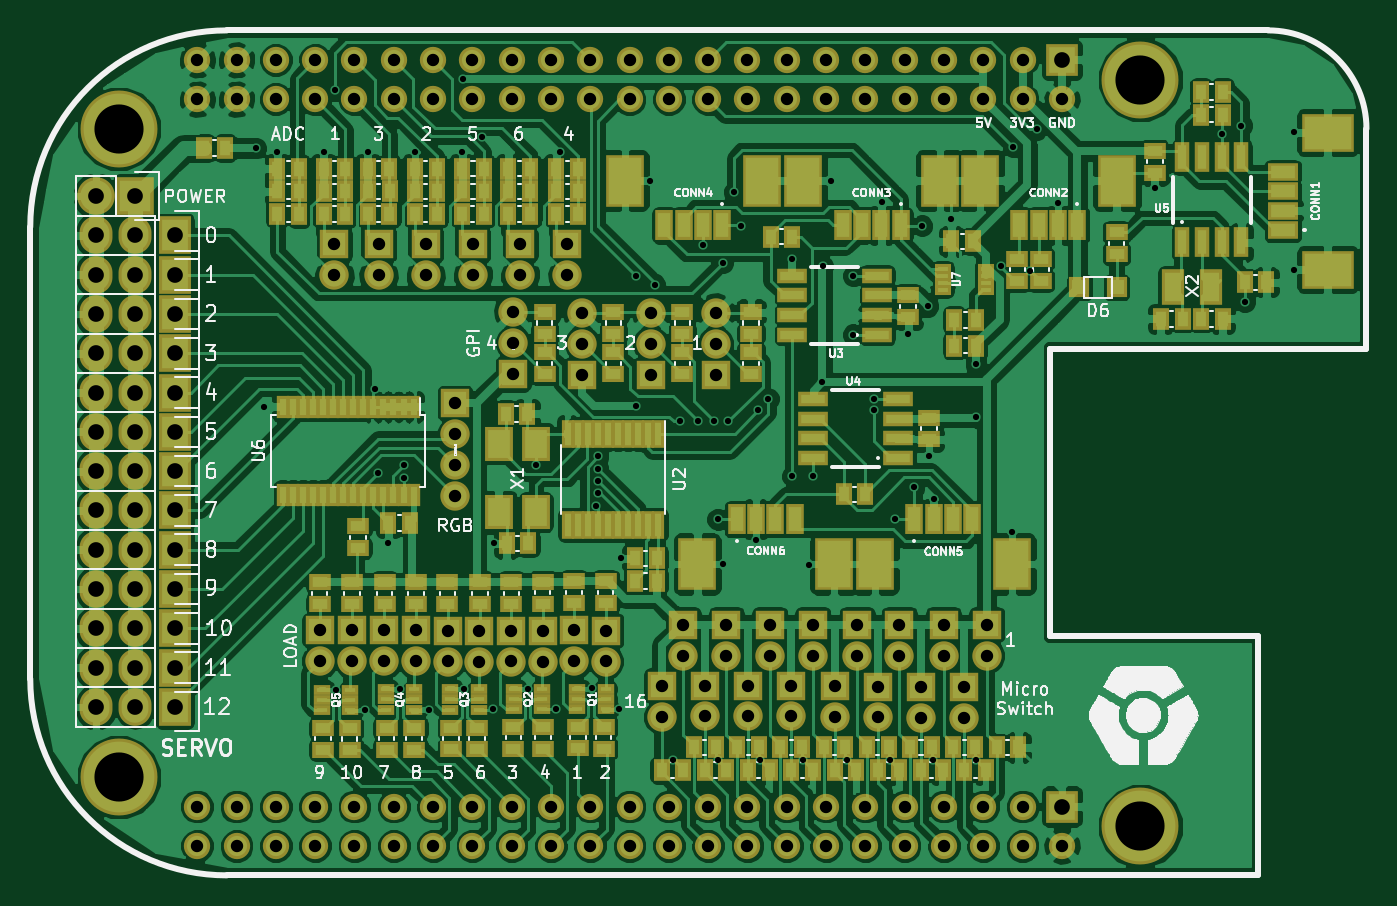
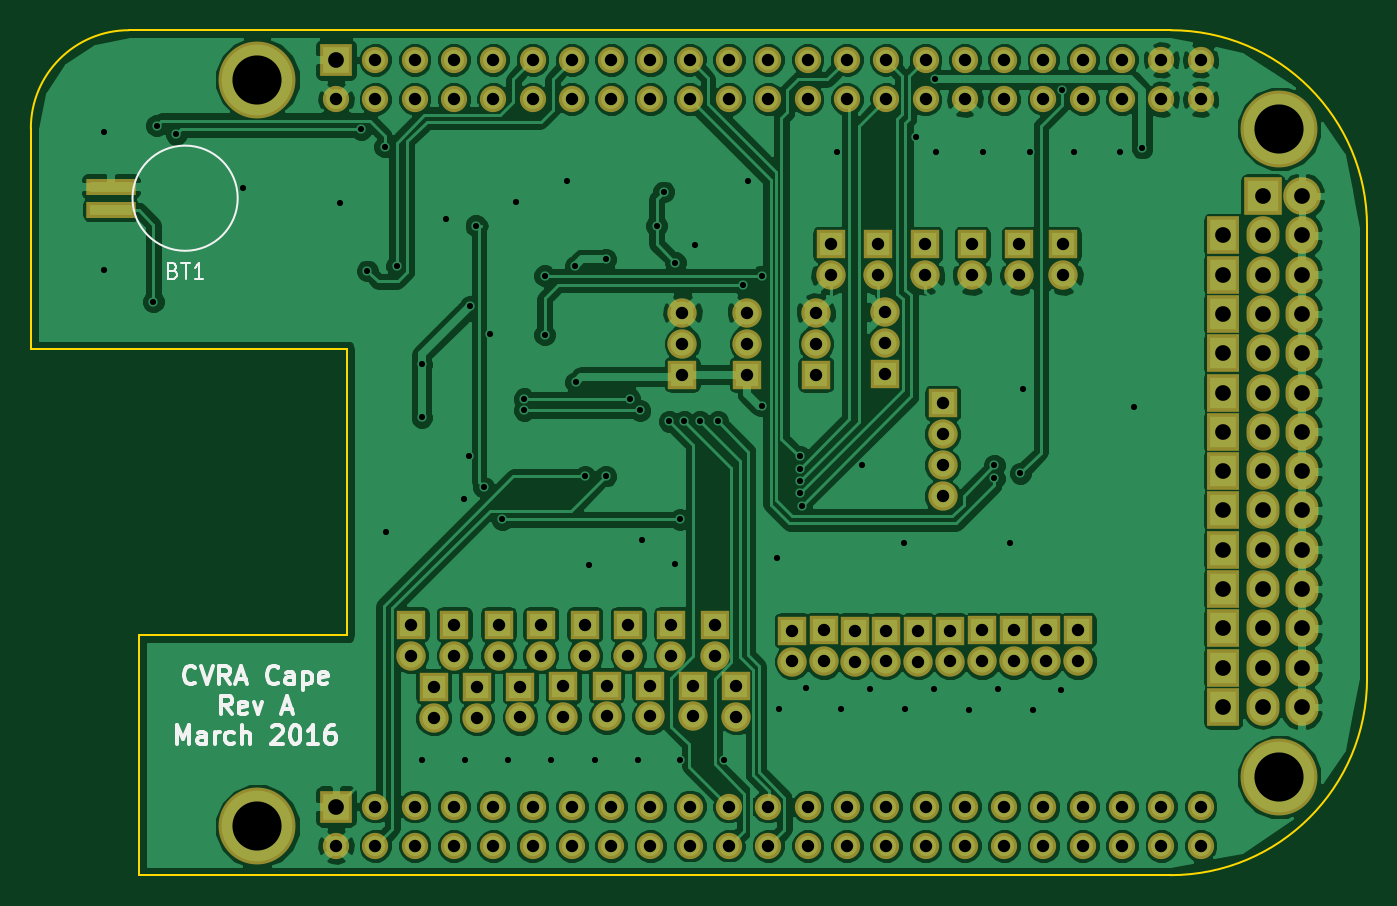
Circuit board: 8 layer files. Board 86.4 x 54.6 mm.
- bottom_copper: cvra-cape-B.Cu.gbl (190661 bytes)
- bottom_mask: cvra-cape-B.Mask.gbs (6726 bytes)
- bottom_silk: cvra-cape-B.SilkS.gbo (7541 bytes)
- outline: cvra-cape-Edge.Cuts.gm1 (1124 bytes)
- top_copper: cvra-cape-F.Cu.gtl (305556 bytes)
- top_mask: cvra-cape-F.Mask.gts (15553 bytes)
- top_silk: cvra-cape-F.SilkS.gto (91028 bytes)
- drill: cvra-cape.drl (5482 bytes)

=== bottom_copper: cvra-cape-B.Cu.gbl (190661 bytes, source omitted) ===
=== bottom_mask: cvra-cape-B.Mask.gbs ===
%TF.GenerationSoftware,KiCad,Pcbnew,4.0.1-stable*%
%TF.CreationDate,2016-03-14T18:21:19+01:00*%
%TF.ProjectId,cvra-cape,637672612D636170652E6B696361645F,A*%
%TF.FileFunction,Soldermask,Bot*%
%FSLAX46Y46*%
G04 Gerber Fmt 4.6, Leading zero omitted, Abs format (unit mm)*
G04 Created by KiCad (PCBNEW 4.0.1-stable) date 2016 March 14, Monday 18:21:19*
%MOMM*%
G01*
G04 APERTURE LIST*
%ADD10C,0.100000*%
%ADD11R,3.200000X1.100000*%
%ADD12C,1.900000*%
%ADD13R,1.900000X1.900000*%
%ADD14R,2.127200X2.432000*%
%ADD15O,2.127200X2.432000*%
%ADD16C,4.972000*%
%ADD17R,2.051000X2.051000*%
%ADD18C,1.700480*%
%ADD19R,2.432000X2.432000*%
%ADD20O,2.432000X2.432000*%
G04 APERTURE END LIST*
D10*
D11*
X164566000Y-70727000D03*
X164566000Y-69227000D03*
D12*
X127635000Y-77375000D03*
D13*
X127635000Y-81375000D03*
D12*
X127635000Y-79375000D03*
X123444000Y-77375000D03*
D13*
X123444000Y-81375000D03*
D12*
X123444000Y-79375000D03*
X118999000Y-77375000D03*
D13*
X118999000Y-81375000D03*
D12*
X118999000Y-79375000D03*
X114554000Y-77343000D03*
D13*
X114554000Y-81343000D03*
D12*
X114554000Y-79343000D03*
D14*
X92671900Y-72377300D03*
D15*
X90131900Y-72377300D03*
X87591900Y-72377300D03*
D14*
X92671900Y-74917300D03*
D15*
X90131900Y-74917300D03*
X87591900Y-74917300D03*
D14*
X92671900Y-77457300D03*
D15*
X90131900Y-77457300D03*
X87591900Y-77457300D03*
D14*
X92671900Y-79997300D03*
D15*
X90131900Y-79997300D03*
X87591900Y-79997300D03*
D14*
X92671900Y-82537300D03*
D15*
X90131900Y-82537300D03*
X87591900Y-82537300D03*
D14*
X92671900Y-85077300D03*
D15*
X90131900Y-85077300D03*
X87591900Y-85077300D03*
D14*
X92671900Y-87617300D03*
D15*
X90131900Y-87617300D03*
X87591900Y-87617300D03*
D14*
X92671900Y-90157300D03*
D15*
X90131900Y-90157300D03*
X87591900Y-90157300D03*
D14*
X92671900Y-92697300D03*
D15*
X90131900Y-92697300D03*
X87591900Y-92697300D03*
D14*
X92671900Y-95237300D03*
D15*
X90131900Y-95237300D03*
X87591900Y-95237300D03*
D14*
X92671900Y-97777300D03*
D15*
X90131900Y-97777300D03*
X87591900Y-97777300D03*
D14*
X92671900Y-100317300D03*
D15*
X90131900Y-100317300D03*
X87591900Y-100317300D03*
D14*
X92671900Y-102857300D03*
D15*
X90131900Y-102857300D03*
X87591900Y-102857300D03*
D12*
X110807500Y-89233000D03*
X110807500Y-87233000D03*
D13*
X110807500Y-83233000D03*
D12*
X110807500Y-85233000D03*
D16*
X89052400Y-65481200D03*
X155092400Y-62306200D03*
X155092400Y-110566200D03*
X89052400Y-107391200D03*
D17*
X150012400Y-61036200D03*
D18*
X150012400Y-63576200D03*
X147472400Y-61036200D03*
X147472400Y-63576200D03*
X144932400Y-61036200D03*
X144932400Y-63576200D03*
X142392400Y-61036200D03*
X142392400Y-63576200D03*
X139852400Y-61036200D03*
X139852400Y-63576200D03*
X137312400Y-61036200D03*
X137312400Y-63576200D03*
X134772400Y-61036200D03*
X134772400Y-63576200D03*
X132232400Y-61036200D03*
X132232400Y-63576200D03*
X129692400Y-61036200D03*
X129692400Y-63576200D03*
X127152400Y-61036200D03*
X127152400Y-63576200D03*
X124612400Y-61036200D03*
X124612400Y-63576200D03*
X122072400Y-61036200D03*
X122072400Y-63576200D03*
X119532400Y-61036200D03*
X119532400Y-63576200D03*
X116992400Y-61036200D03*
X116992400Y-63576200D03*
X114452400Y-61036200D03*
X114452400Y-63576200D03*
X111912400Y-61036200D03*
X111912400Y-63576200D03*
X109372400Y-61036200D03*
X109372400Y-63576200D03*
X106832400Y-61036200D03*
X106832400Y-63576200D03*
X104292400Y-61036200D03*
X104292400Y-63576200D03*
X101752400Y-61036200D03*
X101752400Y-63576200D03*
X99212400Y-61036200D03*
X99212400Y-63576200D03*
X96672400Y-61036200D03*
X96672400Y-63576200D03*
X94132400Y-61036200D03*
X94132400Y-63576200D03*
D17*
X150012400Y-109296200D03*
D18*
X150012400Y-111836200D03*
X147472400Y-109296200D03*
X147472400Y-111836200D03*
X144932400Y-109296200D03*
X144932400Y-111836200D03*
X142392400Y-109296200D03*
X142392400Y-111836200D03*
X139852400Y-109296200D03*
X139852400Y-111836200D03*
X137312400Y-109296200D03*
X137312400Y-111836200D03*
X134772400Y-109296200D03*
X134772400Y-111836200D03*
X132232400Y-109296200D03*
X132232400Y-111836200D03*
X129692400Y-109296200D03*
X129692400Y-111836200D03*
X127152400Y-109296200D03*
X127152400Y-111836200D03*
X124612400Y-109296200D03*
X124612400Y-111836200D03*
X122072400Y-109296200D03*
X122072400Y-111836200D03*
X119532400Y-109296200D03*
X119532400Y-111836200D03*
X116992400Y-109296200D03*
X116992400Y-111836200D03*
X114452400Y-109296200D03*
X114452400Y-111836200D03*
X111912400Y-109296200D03*
X111912400Y-111836200D03*
X109372400Y-109296200D03*
X109372400Y-111836200D03*
X106832400Y-109296200D03*
X106832400Y-111836200D03*
X104292400Y-109296200D03*
X104292400Y-111836200D03*
X101752400Y-109296200D03*
X101752400Y-111836200D03*
X99212400Y-109296200D03*
X99212400Y-111836200D03*
X96672400Y-109296200D03*
X96672400Y-111836200D03*
X94132400Y-109296200D03*
X94132400Y-111836200D03*
D19*
X90119200Y-69837300D03*
D20*
X87579200Y-69837300D03*
D13*
X124142500Y-101489000D03*
D12*
X124142500Y-103489000D03*
D13*
X125539500Y-97536000D03*
D12*
X125539500Y-99536000D03*
D13*
X126936500Y-101473000D03*
D12*
X126936500Y-103473000D03*
D13*
X128333500Y-97536000D03*
D12*
X128333500Y-99536000D03*
D13*
X129730500Y-101473000D03*
D12*
X129730500Y-103473000D03*
D13*
X131127500Y-97536000D03*
D12*
X131127500Y-99536000D03*
D13*
X132524500Y-101473000D03*
D12*
X132524500Y-103473000D03*
D13*
X133921500Y-97536000D03*
D12*
X133921500Y-99536000D03*
D13*
X135318500Y-101505000D03*
D12*
X135318500Y-103505000D03*
D13*
X136779000Y-97536000D03*
D12*
X136779000Y-99536000D03*
D13*
X138112500Y-101536500D03*
D12*
X138112500Y-103536500D03*
D13*
X139509500Y-97536000D03*
D12*
X139509500Y-99536000D03*
D13*
X140906500Y-101552500D03*
D12*
X140906500Y-103552500D03*
D13*
X142367000Y-97536000D03*
D12*
X142367000Y-99536000D03*
D13*
X143700500Y-101552500D03*
D12*
X143700500Y-103552500D03*
D13*
X145161000Y-97536000D03*
D12*
X145161000Y-99536000D03*
D13*
X102044500Y-97904300D03*
D12*
X102044500Y-99904300D03*
D13*
X104127300Y-97904300D03*
D12*
X104127300Y-99904300D03*
D13*
X106222800Y-97904300D03*
D12*
X106222800Y-99904300D03*
D13*
X108254800Y-97904300D03*
D12*
X108254800Y-99904300D03*
D13*
X110337600Y-97920300D03*
D12*
X110337600Y-99920300D03*
D13*
X112369600Y-97936300D03*
D12*
X112369600Y-99936300D03*
D13*
X114439700Y-97920300D03*
D12*
X114439700Y-99920300D03*
D13*
X116471700Y-97929700D03*
D12*
X116471700Y-99929700D03*
D13*
X118491000Y-97904300D03*
D12*
X118491000Y-99904300D03*
D13*
X120523000Y-97920300D03*
D12*
X120523000Y-99920300D03*
D13*
X114998500Y-72961500D03*
D12*
X114998500Y-74961500D03*
D13*
X111950500Y-72961500D03*
D12*
X111950500Y-74961500D03*
D13*
X118046500Y-72961500D03*
D12*
X118046500Y-74961500D03*
D13*
X105854500Y-72961500D03*
D12*
X105854500Y-74961500D03*
D13*
X108902500Y-72961500D03*
D12*
X108902500Y-74961500D03*
D13*
X102997000Y-72961500D03*
D12*
X102997000Y-74961500D03*
M02*

=== bottom_silk: cvra-cape-B.SilkS.gbo (7541 bytes, source omitted) ===
=== outline: cvra-cape-Edge.Cuts.gm1 ===
%TF.GenerationSoftware,KiCad,Pcbnew,4.0.1-stable*%
%TF.CreationDate,2016-03-14T18:21:19+01:00*%
%TF.ProjectId,cvra-cape,637672612D636170652E6B696361645F,A*%
%TF.FileFunction,Profile,NP*%
%FSLAX46Y46*%
G04 Gerber Fmt 4.6, Leading zero omitted, Abs format (unit mm)*
G04 Created by KiCad (PCBNEW 4.0.1-stable) date 2016 March 14, Monday 18:21:19*
%MOMM*%
G01*
G04 APERTURE LIST*
%ADD10C,0.100000*%
%ADD11C,0.150000*%
G04 APERTURE END LIST*
D10*
D11*
X96075500Y-113728500D02*
X162750500Y-113728500D01*
X162750500Y-98234500D02*
X149288500Y-98234500D01*
X162750500Y-113728500D02*
X162750500Y-98234500D01*
X169735500Y-79692500D02*
X169735500Y-66738500D01*
X169735500Y-79692500D02*
X149288500Y-79692500D01*
X149288500Y-79692500D02*
X149288500Y-98234500D01*
X169735500Y-65468500D02*
X169735500Y-66738500D01*
X96075500Y-59118500D02*
X163385500Y-59118500D01*
X83375500Y-71818500D02*
X83375500Y-101028500D01*
X96075500Y-59118500D02*
G75*
G03X83375500Y-71818500I0J-12700000D01*
G01*
X83375500Y-101028500D02*
G75*
G03X96075500Y-113728500I12700000J0D01*
G01*
X169735500Y-65468500D02*
G75*
G03X163385500Y-59118500I-6350000J0D01*
G01*
M02*

=== top_copper: cvra-cape-F.Cu.gtl (305556 bytes, source omitted) ===
=== top_mask: cvra-cape-F.Mask.gts (15553 bytes, source omitted) ===
=== top_silk: cvra-cape-F.SilkS.gto (91028 bytes, source omitted) ===
=== drill: cvra-cape.drl ===
M48
;DRILL file {KiCad 4.0.1-stable} date 2016 March 14, Monday 18:21:39
;FORMAT={-:-/ absolute / metric / decimal}
FMAT,2
METRIC,TZ
T1C0.400
T2C0.800
T3C0.800
T4C1.016
T5C3.175
%
G90
G05
M71
T1
X97.917Y-66.739
X98.412Y-83.49
X99.314Y-66.993
X102.298Y-66.992
X103.06Y-62.994
X103.124Y-101.79
X104.965Y-103.06
X105.156Y-66.992
X105.6Y-82.296
X105.791Y-87.757
X106.477Y-92.253
X107.251Y-101.727
X107.467Y-88.087
X107.467Y-87.249
X108.204Y-66.992
X109.093Y-103.06
X111.252Y-66.992
X111.316Y-62.293
X111.379Y-101.727
X112.522Y-66.019
X113.221Y-102.997
X113.284Y-92.265
X115.506Y-101.727
X116.014Y-87.232
X117.348Y-102.997
X117.602Y-66.992
X119.634Y-101.663
X119.908Y-89.852
X120.015Y-89.027
X120.022Y-87.448
X120.023Y-86.67
X120.023Y-88.257
X121.412Y-102.997
X121.539Y-93.218
X122.484Y-75.001
X122.504Y-83.388
X123.38Y-68.834
X123.698Y-75.565
X124.91Y-106.273
X125.349Y-84.391
X126.492Y-84.391
X126.809Y-73.025
X127.508Y-84.391
X127.762Y-90.742
X127.804Y-106.294
X128.079Y-74.147
X128.079Y-93.599
X128.46Y-84.391
X128.829Y-69.571
X129.286Y-71.755
X130.238Y-92.075
X130.365Y-83.693
X130.508Y-106.294
X131.039Y-82.931
X132.588Y-73.914
X132.588Y-87.935
X133.303Y-106.296
X133.667Y-93.662
X133.921Y-87.947
X134.518Y-81.864
X134.544Y-74.371
X135.077Y-68.834
X136.097Y-106.296
X136.525Y-74.993
X136.525Y-78.803
X137.858Y-82.943
X137.858Y-83.693
X138.367Y-70.231
X138.891Y-106.296
X139.255Y-90.742
X140.081Y-78.74
X140.462Y-88.646
X140.97Y-71.755
X141.351Y-76.962
X141.415Y-86.614
X141.684Y-106.297
X141.732Y-89.408
X142.875Y-71.31
X144.461Y-84.138
X144.463Y-80.709
X144.479Y-106.296
X146.098Y-74.369
X146.812Y-91.567
X146.871Y-66.66
X147.98Y-74.681
X148.374Y-65.519
X149.733Y-70.294
X156.019Y-69.342
X160.338Y-65.849
X161.607Y-65.278
X161.823Y-76.657
X165.036Y-65.722
X165.036Y-74.612
T2
X102.044Y-97.904
X102.044Y-99.904
X102.997Y-72.962
X102.997Y-74.962
X104.127Y-97.904
X104.127Y-99.904
X105.855Y-72.962
X105.855Y-74.962
X106.223Y-97.904
X106.223Y-99.904
X108.255Y-97.904
X108.255Y-99.904
X108.902Y-72.962
X108.902Y-74.962
X110.338Y-97.92
X110.338Y-99.92
X110.807Y-83.233
X110.807Y-85.233
X110.807Y-87.233
X110.807Y-89.233
X111.95Y-72.962
X111.95Y-74.962
X112.37Y-97.936
X112.37Y-99.936
X114.44Y-97.92
X114.44Y-99.92
X114.554Y-77.343
X114.554Y-79.343
X114.554Y-81.343
X114.998Y-72.962
X114.998Y-74.962
X116.472Y-97.93
X116.472Y-99.93
X118.046Y-72.962
X118.046Y-74.962
X118.491Y-97.904
X118.491Y-99.904
X118.999Y-77.375
X118.999Y-79.375
X118.999Y-81.375
X120.523Y-97.92
X120.523Y-99.92
X123.444Y-77.375
X123.444Y-79.375
X123.444Y-81.375
X124.142Y-101.489
X124.142Y-103.489
X125.539Y-97.536
X125.539Y-99.536
X126.936Y-101.473
X126.936Y-103.473
X127.635Y-77.375
X127.635Y-79.375
X127.635Y-81.375
X128.333Y-97.536
X128.333Y-99.536
X129.731Y-101.473
X129.731Y-103.473
X131.127Y-97.536
X131.127Y-99.536
X132.524Y-101.473
X132.524Y-103.473
X133.921Y-97.536
X133.921Y-99.536
X135.319Y-101.505
X135.319Y-103.505
X136.779Y-97.536
X136.779Y-99.536
X138.112Y-101.536
X138.112Y-103.536
X139.51Y-97.536
X139.51Y-99.536
X140.906Y-101.552
X140.906Y-103.552
X142.367Y-97.536
X142.367Y-99.536
X143.701Y-101.552
X143.701Y-103.552
X145.161Y-97.536
X145.161Y-99.536
T3
X94.132Y-61.036
X94.132Y-63.576
X94.132Y-109.296
X94.132Y-111.836
X96.672Y-61.036
X96.672Y-63.576
X96.672Y-109.296
X96.672Y-111.836
X99.212Y-61.036
X99.212Y-63.576
X99.212Y-109.296
X99.212Y-111.836
X101.752Y-61.036
X101.752Y-63.576
X101.752Y-109.296
X101.752Y-111.836
X104.292Y-61.036
X104.292Y-63.576
X104.292Y-109.296
X104.292Y-111.836
X106.832Y-61.036
X106.832Y-63.576
X106.832Y-109.296
X106.832Y-111.836
X109.372Y-61.036
X109.372Y-63.576
X109.372Y-109.296
X109.372Y-111.836
X111.912Y-61.036
X111.912Y-63.576
X111.912Y-109.296
X111.912Y-111.836
X114.452Y-61.036
X114.452Y-63.576
X114.452Y-109.296
X114.452Y-111.836
X116.992Y-61.036
X116.992Y-63.576
X116.992Y-109.296
X116.992Y-111.836
X119.532Y-61.036
X119.532Y-63.576
X119.532Y-109.296
X119.532Y-111.836
X122.072Y-61.036
X122.072Y-63.576
X122.072Y-109.296
X122.072Y-111.836
X124.612Y-61.036
X124.612Y-63.576
X124.612Y-109.296
X124.612Y-111.836
X127.152Y-61.036
X127.152Y-63.576
X127.152Y-109.296
X127.152Y-111.836
X129.692Y-61.036
X129.692Y-63.576
X129.692Y-109.296
X129.692Y-111.836
X132.232Y-61.036
X132.232Y-63.576
X132.232Y-109.296
X132.232Y-111.836
X134.772Y-61.036
X134.772Y-63.576
X134.772Y-109.296
X134.772Y-111.836
X137.312Y-61.036
X137.312Y-63.576
X137.312Y-109.296
X137.312Y-111.836
X139.852Y-61.036
X139.852Y-63.576
X139.852Y-109.296
X139.852Y-111.836
X142.392Y-61.036
X142.392Y-63.576
X142.392Y-109.296
X142.392Y-111.836
X144.932Y-61.036
X144.932Y-63.576
X144.932Y-109.296
X144.932Y-111.836
X147.472Y-61.036
X147.472Y-63.576
X147.472Y-109.296
X147.472Y-111.836
X150.012Y-63.576
X150.012Y-111.836
T4
X87.579Y-69.837
X87.592Y-72.377
X87.592Y-74.917
X87.592Y-77.457
X87.592Y-79.997
X87.592Y-82.537
X87.592Y-85.077
X87.592Y-87.617
X87.592Y-90.157
X87.592Y-92.697
X87.592Y-95.237
X87.592Y-97.777
X87.592Y-100.317
X87.592Y-102.857
X90.119Y-69.837
X90.132Y-72.377
X90.132Y-74.917
X90.132Y-77.457
X90.132Y-79.997
X90.132Y-82.537
X90.132Y-85.077
X90.132Y-87.617
X90.132Y-90.157
X90.132Y-92.697
X90.132Y-95.237
X90.132Y-97.777
X90.132Y-100.317
X90.132Y-102.857
X92.672Y-72.377
X92.672Y-74.917
X92.672Y-77.457
X92.672Y-79.997
X92.672Y-82.537
X92.672Y-85.077
X92.672Y-87.617
X92.672Y-90.157
X92.672Y-92.697
X92.672Y-95.237
X92.672Y-97.777
X92.672Y-100.317
X92.672Y-102.857
X150.012Y-61.036
X150.012Y-109.296
T5
X89.052Y-65.481
X89.052Y-107.391
X155.092Y-62.306
X155.092Y-110.566
T0
M30

